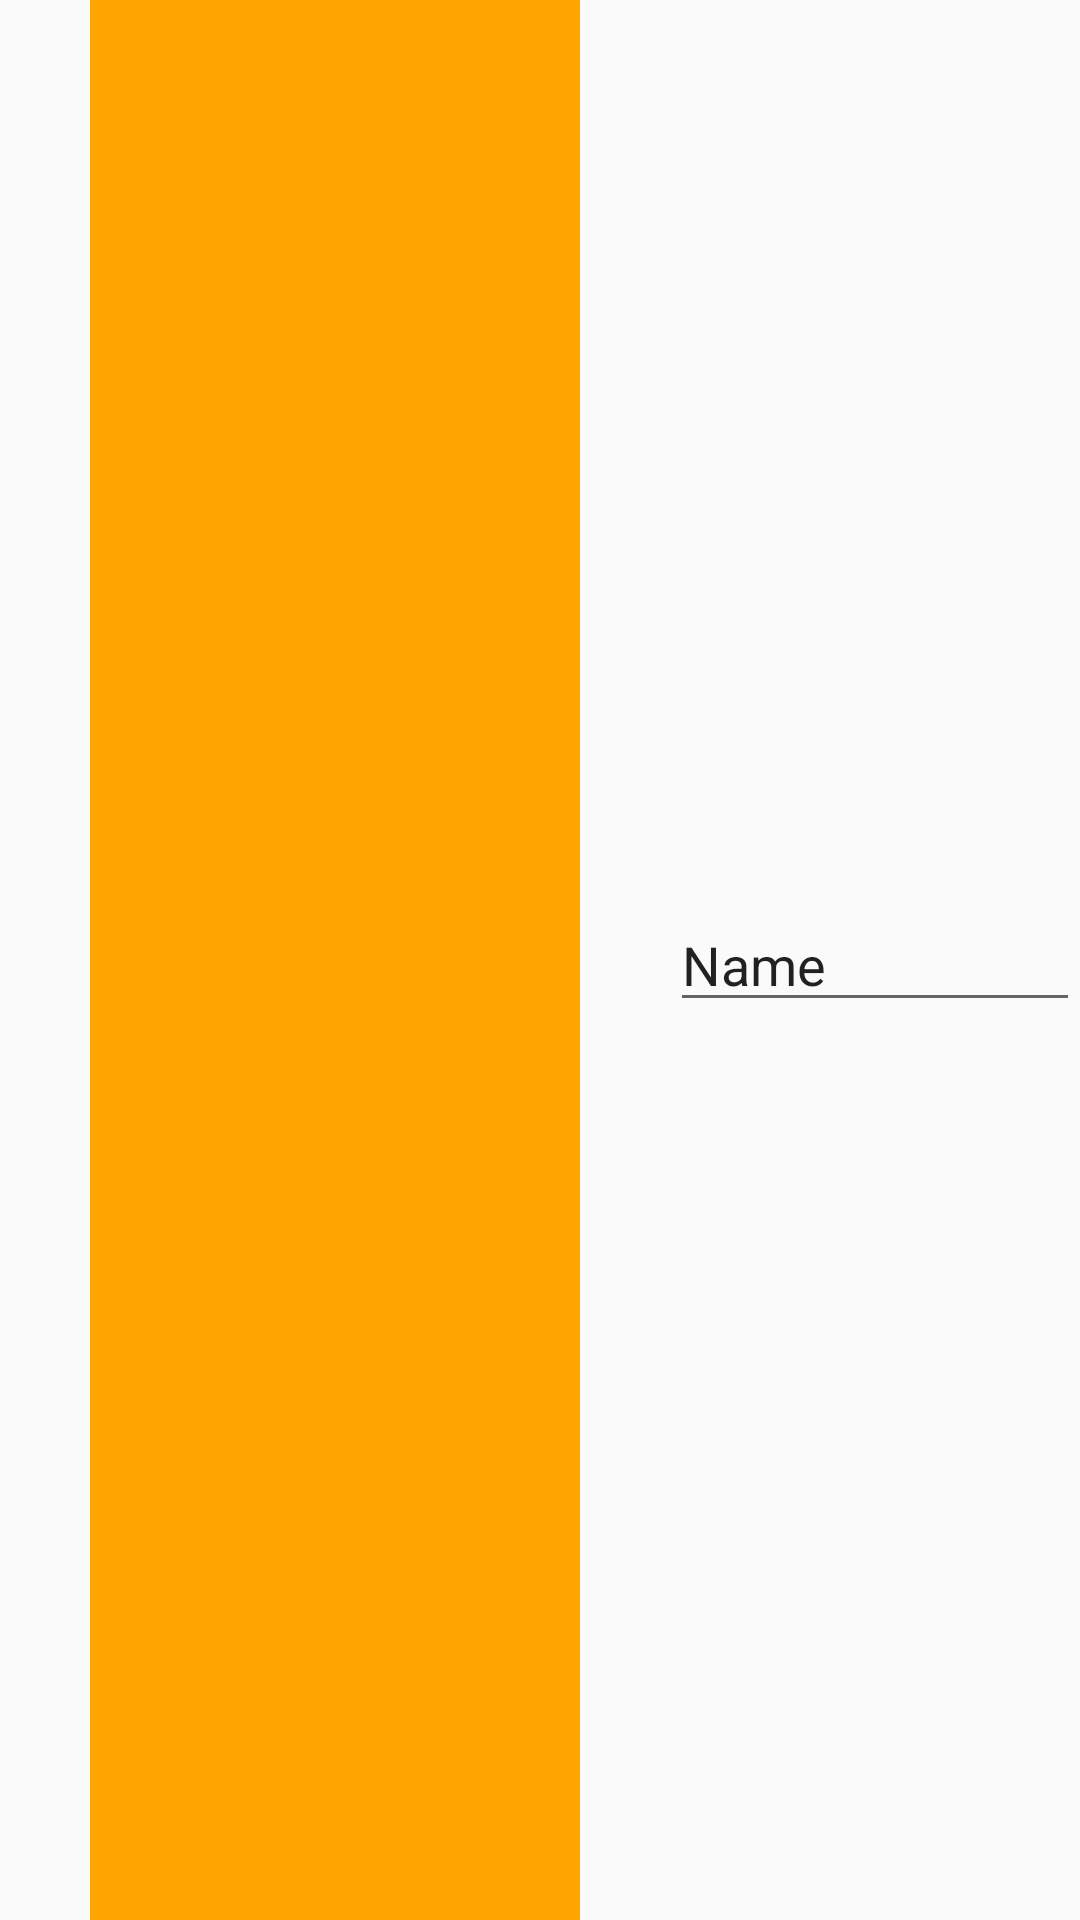

Here is an Android app screen rendered from its layout file. Give the layout XML and the strings, colors and styles it references.
<!-- AndroidManifest.xml: application theme Theme.AppCompat.Light.NoActionBar -->
<!-- res/layout/firstname.xml -->
<LinearLayout xmlns:android="http://schemas.android.com/apk/res/android"
    android:layout_width="match_parent"
    android:layout_height="wrap_content"
    android:gravity="center_vertical"
    android:orientation="horizontal">


    <TextView
        android:layout_width="wrap_content"
        android:layout_height="match_parent"
        android:cursorVisible="true"
        android:gravity="center"
        android:ems="10"
        android:imeOptions="actionDone"
        android:inputType="text"
        android:textColor="@android:color/white"
        android:layout_marginLeft="30dp"
        android:layout_marginRight="30dp"
        android:background="@color/orange">

    </TextView>

    <EditText
        android:id="@+id/textfirstname"
        android:layout_width="wrap_content"
        android:layout_height="wrap_content"
        android:layout_weight="1"
        android:ems="10"
        android:inputType=""
        android:text="Name" />

</LinearLayout>
<!-- resources referenced by this layout -->
<resources>
  <color name="orange">#ffa500</color>
</resources>
